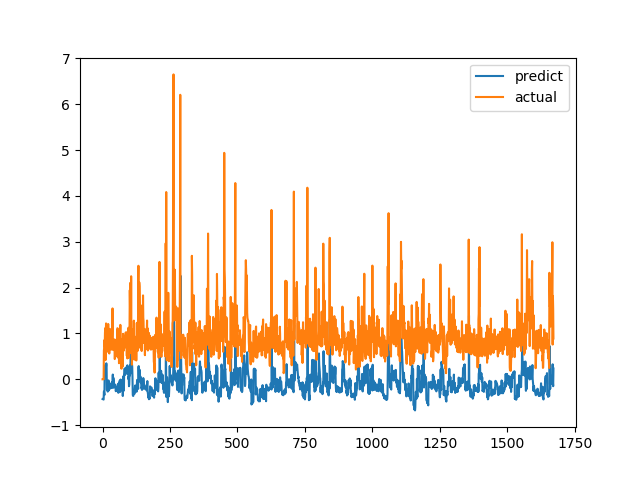

The file beside this chart, header and first rows:
predict, actual
-0.4309, 0.0
-0.4344, 0.0
-0.4401, 0.0
-0.4423, 0.0
-0.4423, 0.0
-0.2688, 0.6238
-0.3111, 0.6915
-0.3429, 0.8558
0.2357, 0.7094
0.2144, 1.015
0.2665, 1.116
0.3177, 0.4183
0.2323, 1.002
0.2819, 1.219
0.3487, 1.143
0.2959, 0.6528
-0.228, 0.6747
-0.2392, 0.601
-0.2339, 0.6695
-0.2678, 0.6538
-0.2634, 0.7814
-0.2372, 1.206
-0.02445, 0.8469
-0.2429, 0.8286
-0.1746, 0.6482
-0.1437, 0.5624
-0.1995, 0.7183
-0.1727, 1.1
-0.1319, 0.9542
-0.2012, 0.729
-0.1872, 0.6694
-0.1127, 0.8631
-0.08945, 0.6465
-0.1904, 0.8223
-0.1613, 0.9236
-0.06641, 0.8301
-0.1607, 1.067
-0.08071, 1.546
0.1034, 0.6827
-0.187, 0.6386
0.034, 0.6464
-0.01232, 0.6881
-0.1098, 0.7274
-0.1225, 0.65
-0.1403, 0.8694
-0.1083, 0.4409
-0.1785, 0.4519
-0.1609, 0.7575
-0.1566, 0.4952
-0.2605, 0.6851
-0.2375, 0.7244
-0.2213, 0.8654
-0.2321, 0.74
-0.2581, 0.8071
-0.2495, 0.8204
-0.2348, 1.114
-0.1165, 1.109
-0.1388, 0.4751
-0.2922, 1.039
-0.118, 0.9458
... 1,612 more rows
